Run: headless pygame with SDL's dummy video driver; simulated clock (each Clock.tick advances the game by its frame time, no real sleeping); random seed 0; keys injected as events and as key.get_pressed() state; mouse plan: one left click at the window centre at the start of phase 2, then a move to the lower-right quarter at the start of phase 3.
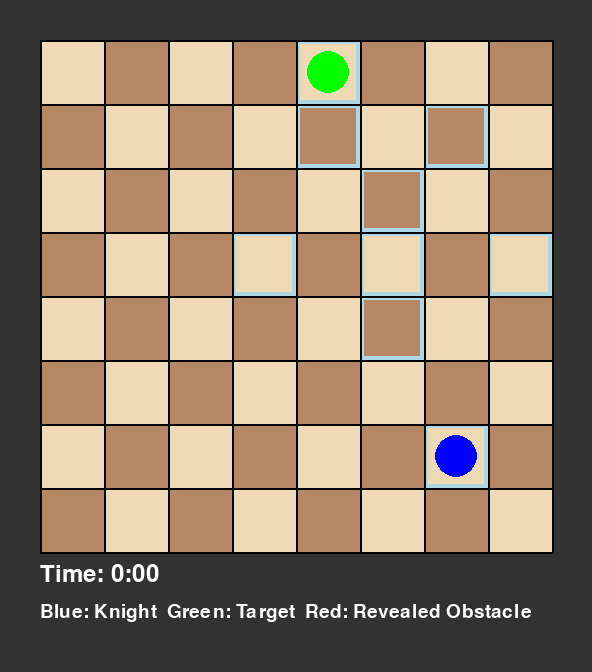
Frame 1 of 4 · flips 1–60 · no input
Frame 2 of 4 · flips 61–180 · clicked the window centre · tapped SPACE, RETURN · held RIGHT (→), D · screen unchanged from frame 1, image omitted
Frame 3 of 4 · flips 181–300 · moved the mouse to the lower-right quarter · held DOWN (↓), S · screen unchanged from frame 2, image omitted
Frame 4 of 4 · flips 301–420 · held LEFT (←), A, UP (↑), W · screen unchanged from frame 3, image omitted

The pygame program that drew these frames:

import pygame
import random
import time
from collections import deque

# ---- Game settings ----
BOARD_W, BOARD_H = 8, 8  # You can change these in 6-16 range
SQUARE_SIZE = 64
MARGIN = 40
FPS = 30

# ---- Knight movement ----
def knight_moves():
    return [
        (2, 1), (1, 2), (-1, 2), (-2, 1),
        (-2, -1), (-1, -2), (1, -2), (2, -1)
    ]

def is_valid(r, c, m, n):
    return 0 <= r < m and 0 <= c < n

def min_moves_and_dist_matrix(m, n, start, end):
    queue = deque()
    queue.append(start)
    dist = [[-1 for _ in range(n)] for _ in range(m)]
    dist[start[0]][start[1]] = 0
    while queue:
        r, c = queue.popleft()
        for dr, dc in knight_moves():
            nr, nc = r + dr, c + dc
            if is_valid(nr, nc, m, n) and dist[nr][nc] == -1:
                dist[nr][nc] = dist[r][c] + 1
                queue.append((nr, nc))
    return dist[end[0]][end[1]], dist

def find_knight_path_exact_x(m, n, start, end, x):
    def backtrack(r, c, depth, path, visited):
        if depth > x:
            return None
        if depth == x and (r, c) == end:
            return path[:]
        moves = knight_moves()
        random.shuffle(moves)
        for dr, dc in moves:
            nr, nc = r + dr, c + dc
            if is_valid(nr, nc, m, n) and not visited[nr][nc]:
                visited[nr][nc] = True
                path.append((nr, nc))
                result = backtrack(nr, nc, depth + 1, path, visited)
                if result:
                    return result
                path.pop()
                visited[nr][nc] = False
        return None
    visited = [[False for _ in range(n)] for _ in range(m)]
    visited[start[0]][start[1]] = True
    path = [start]
    return backtrack(start[0], start[1], 0, path, visited)

def squares_one_move_away(m, n, square):
    result = set()
    r, c = square
    for dr, dc in knight_moves():
        nr, nc = r + dr, c + dc
        if is_valid(nr, nc, m, n):
            result.add((nr, nc))
    return result

def random_square(m, n):
    return (random.randint(0, m-1), random.randint(0, n-1))

def coords_to_algebraic(row, col):
    return f"{chr(col + ord('a'))}{row + 1}"

def generate_maze(m=BOARD_W, n=BOARD_H):
    # 1. Generate start/target squares
    while True:
        start = random_square(m, n)
        target = random_square(m, n)
        if start != target:
            y, dist_matrix = min_moves_and_dist_matrix(m, n, start, target)
            if y >= 2:
                break
    min_x = m // 2 + y
    max_x = m + y
    parity = y % 2
    possible_x = [x for x in range(min_x, max_x + 1) if x % 2 == parity]
    random.shuffle(possible_x)
    x = possible_x[0]
    tries = 0
    while True:
        maze_path = find_knight_path_exact_x(m, n, start, target, x)
        tries += 1
        if maze_path:
            if y == 2:
                sqrs_one_from_target = squares_one_move_away(m, n, target)
                if maze_path[1] not in sqrs_one_from_target:
                    break
            else:
                break
        if tries > 1000:
            raise Exception("Maze path generation failed!")
    # Find shortest path squares (BFS layers)
    shortest_path_layer = set()
    queue = deque()
    queue.append((start[0], start[1], 0))
    shortest_path_layer.add(start)
    visited = [[False for _ in range(n)] for _ in range(m)]
    visited[start[0]][start[1]] = True
    while queue:
        r, c, d = queue.popleft()
        if d > y:
            continue
        for dr, dc in knight_moves():
            nr, nc = r + dr, c + dc
            if is_valid(nr, nc, m, n) and dist_matrix[nr][nc] == dist_matrix[r][c] + 1:
                shortest_path_layer.add((nr, nc))
                if not visited[nr][nc]:
                    visited[nr][nc] = True
                    queue.append((nr, nc, d + 1))
    maze_path_set = set(maze_path)
    obstacles = set()
    for sq in shortest_path_layer:
        if sq not in maze_path_set:
            obstacles.add(sq)
    return {
        "board_size": (m, n),
        "start": start,
        "target": target,
        "maze_path": maze_path,
        "obstacles": obstacles
    }

# ---- Pygame GUI ----
def draw_board(screen, board_w, board_h, knight_pos, target, obstacles, revealed, path):
    for r in range(board_h):
        for c in range(board_w):
            x = MARGIN + c*SQUARE_SIZE
            y = MARGIN + r*SQUARE_SIZE
            rect = pygame.Rect(x, y, SQUARE_SIZE, SQUARE_SIZE)
            if (r + c) % 2 == 0:
                color = (240, 217, 181)
            else:
                color = (181, 136, 99)
            pygame.draw.rect(screen, color, rect)
            # Draw revealed obstacles
            if (r, c) in revealed:
                pygame.draw.rect(screen, (128, 0, 0), rect)
            # Draw target
            if (r, c) == target:
                pygame.draw.circle(screen, (0, 255, 0), rect.center, SQUARE_SIZE//3)
            # Draw maze path
            if (r, c) in path:
                pygame.draw.rect(screen, (173, 216, 230), rect, 4)
            # Draw start
            if (r, c) == knight_pos:
                pygame.draw.circle(screen, (0, 0, 255), rect.center, SQUARE_SIZE//3)
    # Draw grid
    for r in range(board_h+1):
        pygame.draw.line(screen, (0,0,0), (MARGIN, MARGIN + r*SQUARE_SIZE), (MARGIN + board_w*SQUARE_SIZE, MARGIN + r*SQUARE_SIZE), 2)
    for c in range(board_w+1):
        pygame.draw.line(screen, (0,0,0), (MARGIN + c*SQUARE_SIZE, MARGIN), (MARGIN + c*SQUARE_SIZE, MARGIN + board_h*SQUARE_SIZE), 2)

def main():
    pygame.init()
    maze = generate_maze()
    board_w, board_h = maze["board_size"]
    screen = pygame.display.set_mode((MARGIN*2 + board_w*SQUARE_SIZE, MARGIN*2 + board_h*SQUARE_SIZE + 80))
    pygame.display.set_caption("The Knight's Maze")
    clock = pygame.time.Clock()

    knight_pos = maze["start"]
    target = maze["target"]
    obstacles = maze["obstacles"]
    maze_path = maze["maze_path"]
    revealed = set()
    started = False
    start_time = None
    won = False

    font = pygame.font.SysFont(None, 36)
    info_font = pygame.font.SysFont(None, 28)

    running = True
    while running:
        for event in pygame.event.get():
            if event.type == pygame.QUIT:
                running = False
            elif event.type == pygame.MOUSEBUTTONDOWN and not won:
                mx, my = event.pos
                if MARGIN <= mx < MARGIN + board_w*SQUARE_SIZE and MARGIN <= my < MARGIN + board_h*SQUARE_SIZE:
                    c = (mx - MARGIN) // SQUARE_SIZE
                    r = (my - MARGIN) // SQUARE_SIZE
                    if (r, c) == knight_pos:
                        continue
                    if (r, c) in squares_one_move_away(board_h, board_w, knight_pos):
                        if not started:
                            started = True
                            start_time = time.time()
                        if (r, c) in obstacles:
                            revealed.add((r, c))
                        else:
                            knight_pos = (r, c)
                            if knight_pos == target:
                                won = True
        screen.fill((50, 50, 50))
        draw_board(screen, board_w, board_h, knight_pos, target, obstacles, revealed, maze_path)
        # Info
        if started:
            elapsed = int(time.time() - start_time)
            timer_text = f"Time: {elapsed//60}:{elapsed%60:02d}"
        else:
            timer_text = "Time: 0:00"
        screen.blit(font.render(timer_text, True, (255,255,255)), (MARGIN, MARGIN + board_h*SQUARE_SIZE + 10))
        screen.blit(info_font.render("Blue: Knight  Green: Target  Red: Revealed Obstacle", True, (255,255,255)), (MARGIN, MARGIN + board_h*SQUARE_SIZE + 50))
        if won:
            screen.blit(font.render("Congratulations! You solved the Knight's Maze!", True, (255,255,0)), (MARGIN, MARGIN - 36))
        pygame.display.flip()
        clock.tick(FPS)
    pygame.quit()

if __name__ == "__main__":
    main()
